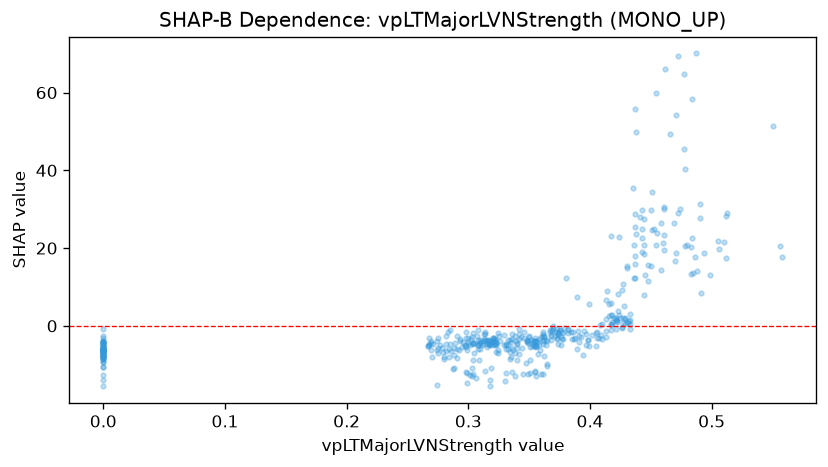

The data file committed next to this chart (first rows):
feature_value, shap_value
0.0, -6.26
0.282, -2.683
0.282, -4.63
0.304, -1.792
0.312, -4.704
0.36, -12.36
0.342, -7.244
0.288, -10.95
0.322, -3.602
0.0, -6.907
0.0, -9.183
0.0, -6.43
0.0, -5.698
0.0, -7.879
0.0, -3.917
0.0, -4.159
0.0, -5.568
0.0, -6.295
0.0, -6.892
0.0, -7.336
0.0, -7.42
0.0, -4.297
0.0, -8.083
0.0, -6.571
0.0, -7.793
0.269, -3.796
0.268, -5.023
0.0, -6.586
0.0, -4.358
0.0, -10.53
0.0, -8.838
0.0, -8.526
0.0, -6.379
0.324, -7.03
0.324, -1.805
0.0, -7.746
0.0, -6.131
0.0, -4.083
0.353, -4.067
0.335, -8.004
0.335, -4.281
0.373, -0.8843
0.391, -2.513
0.406, -3.07
0.416, 5.59
0.417, 0.3515
0.417, 0.1629
0.417, 2.75
0.432, 1.171
0.43, 14.91
0.428, 5.23
0.413, 1.891
0.399, -5.265
0.361, -3.953
0.354, -3.822
0.35, -2.794
0.427, 0.7215
0.436, 20.7
0.437, 18.05
0.422, 1.062
... 402 more rows
